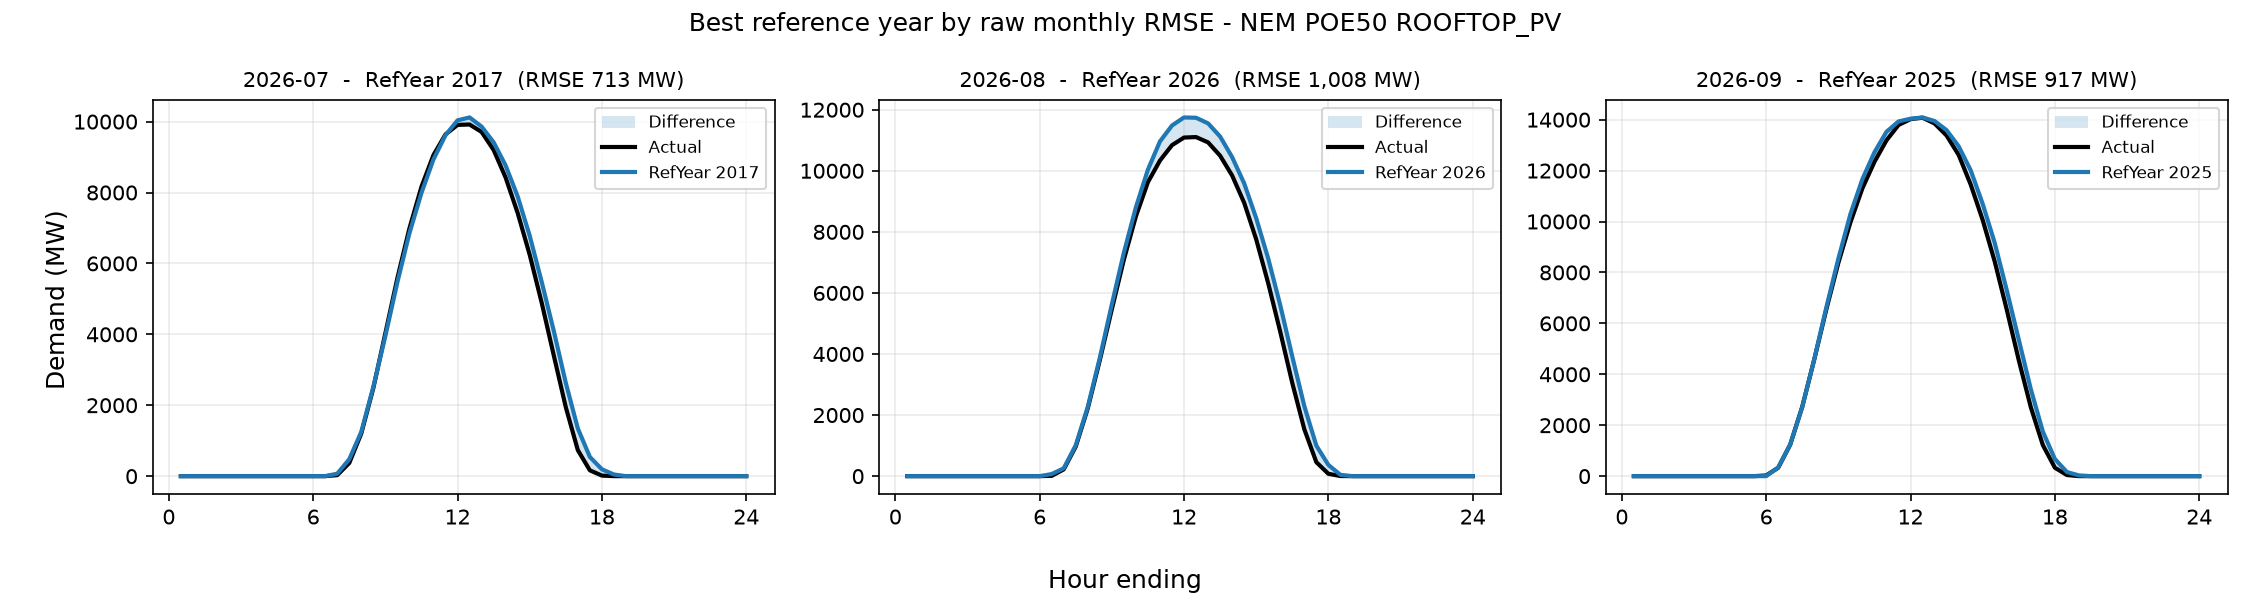

Source data for this figure (header and first rows):
period, reference_year, rmse_mw, mae_mw, energy_error_pct, peak_error_pct, average_error_pct
2026-07, 2017, 712.6, 361.4, 4.024, 9.968, 4.024
2026-08, 2026, 1008, 513.4, 7.761, -1.65, 7.761
2026-09, 2025, 917.2, 494.5, 3.882, 0.5734, 3.882
